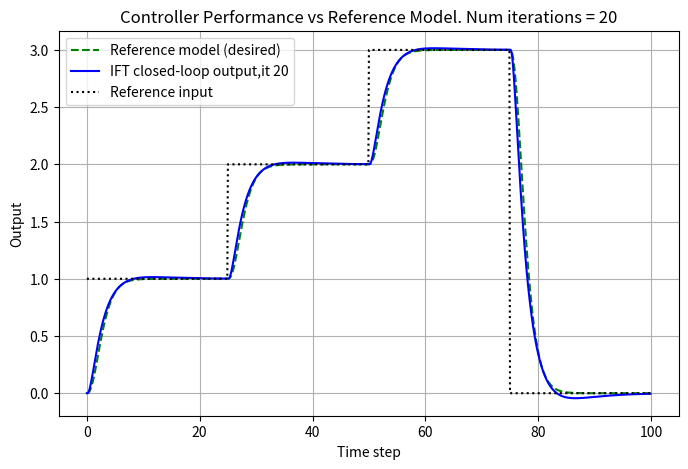

The script that saved this image:
import numpy as np
from scipy.signal import lfilter
from scipy import signal
import matplotlib.pyplot as plt


import warnings 
warnings.filterwarnings(
    "ignore",
    message="Conversion of an array with ndim > 0 to a scalar is deprecated",
    category=DeprecationWarning
)

# -----------------------------
# STEP 1: Define reference model M(z)
# -----------------------------

#%% 

# Specify a reference closed loop transfer function on the form:
# e^(-tau*s)/(1+0.2*t*s)^q
tau=0  #time delay. ###FIXED KINDA, OLD MESSAGE NOTE: for any value other than 0, calculating the virtual reference does not work due to a bug in scipy.
t=5     #settling time for the system poles
q=3     #system order

Ts=0.1 #discretisation interval

# specify a frequency weighting function on the form:
# omega/(omega+s)
omega=10 #cutoff frequency in the frequency weighting function

# Convert the reference transfer function to discrete time:
def M_cont_to_desc(tau,t,q,Ts):
    den_coeff=np.polynomial.polynomial.polypow([1,0.2*t],q)
    den_coeff=list(reversed(den_coeff)) #Polypow takes coefficients in ascending order, scipy transfer function stuff takes them in descending order.
    num_coeff=[1] #initialise numerator. time delays are added in discrete time.
    M_CT=signal.TransferFunction(num_coeff,den_coeff)
    M_DT=M_CT.to_discrete(Ts, method="bilinear")
    delay_samples = int(round(tau / Ts))
    if delay_samples > 0:
    # Multiply numerator by z^-d (pad with zeros)
        M_DT_num = np.concatenate([np.zeros(delay_samples), (M_DT.num)])
    else:
        M_DT_num = M_DT.num
    M_DT_den = M_DT.den
    return M_DT_num, M_DT_den
#convert the frequency weighting function to discrete time:
def W_cont_to_desc(omega,Ts):
    W_CT = signal.TransferFunction([omega], [1, omega])
    W_DT = W_CT.to_discrete(Ts, method='bilinear')
    return W_DT.num, W_DT.den


#%%
# implement the simulation as a function:
# System parameters:
m, k ,d = 4, 1, 1

A=np.array([[0,1],[-k/m,-d/m]])
B=np.array([[0],[1/m]])
C=np.array([[1,0]])
D=0

c_system=signal.cont2discrete((A,B,C,D),Ts,method="zoh")
A_D, B_D,C_D,D_D = c_system[0], c_system[1], c_system[2], c_system[3]

def sys_sim(r,N,rho,w=True,Ts=Ts,A=A_D,B=B_D,C=C_D,D=D_D):
    sim_time = [Ts*i for i in range(int(round(N/Ts)))]
    K, D, I = rho[0], rho[1], rho[2]
    if w==True:
        v=1
    else:
        v=0
    y_cl = np.zeros(len(sim_time))
    u_cl = np.zeros(len(sim_time))
    e_cl = np.zeros(len(sim_time))
    x_cl = np.array([[0],[0]]) 
    for k in range(0,len(sim_time)-1):
        e_cl[k] = r[k] - y_cl[k]
        u_cl[k] = K * e_cl[k] + D * -(y_cl[k]-y_cl[k-1])/Ts + I * (np.cumsum(e_cl)[k])*Ts 
        
        s=A_D @ x_cl[:,[k]] + B_D*u_cl[k] + np.array([[0],[1]])*v*0.05*np.random.randn()
        x_cl = np.append(x_cl,s,1)
        y_cl[k+1] = C_D @ x_cl[:,[k]] + D_D*u_cl[k]

    return y_cl, u_cl, e_cl
#%%
# Simulation and discretisation parameters:
Ts=0.1
N=100 # Simulation time [s]
sim_time = [Ts*i for i in range(int(round(N/Ts)))] #list of all time steps.

#%%
r = np.ones(len(sim_time))
for i in range(0,len(sim_time)):
    if i<25/Ts:
        r[i]=1
    elif i>=25/Ts and i<50/Ts:
        r[i]=2
    elif i>=50/Ts and i<75/Ts:
        r[i]=3
    elif i>=75/Ts:
        r[i]=0
        
rho = [0.20187259, 0.43799839, 0.05353617]
M_num, M_den = M_cont_to_desc(tau,t,q,Ts)
y_ref = lfilter(M_num, M_den, r, axis=-1)

def IFT(rho,r,it=5,lam=0):
    rho_vec=[]
    for k in range(it+1):
        y_ref = lfilter(M_num, M_den, r, axis=-1)

        y_1,u_1,e_1 = sys_sim(r,N,rho)

        y_2,u_2,e_2 = sys_sim((r-y_1),N,rho)

        y_3,u_3,e_3 = sys_sim(r,N,rho)

        y_tilde = y_1- y_ref
        # Stuff for finding dy/drho
        #following is from equation 19 in IFT theory and applications paper
        #filter y_2 through dCy/dRho:
        third1 = lfilter([1],[1],y_2)
        third2 = lfilter([1,-1],[Ts],y_2)
        third3 = lfilter([Ts],[1,-1],y_2)
        #filter y_3 through dCr/dRho-dCy/dRho:
        second1 = lfilter([0],[1],y_3)
        second2 = lfilter([-1,1],[Ts],y_3)
        second3 = lfilter([0],[1],y_3)
        #sum up the previous expressions:
        comb1 = second1+third1
        comb2 = second2+third2
        comb3 = second3+third3
        #filter the sum though (Cr(Rho))^-1
        dydrho1 = lfilter([1,-1],[(rho[0]+rho[2]*Ts),-rho[0]],comb1)
        dydrho2 = lfilter([1,-1],[(rho[0]+rho[2]*Ts),-rho[0]],comb2)
        dydrho3 = lfilter([1,-1],[(rho[0]+rho[2]*Ts),-rho[0]],comb3)
        
        #tuff for finding du/drho
        #following is from equation 27
        third1 = lfilter([1],[1],u_2)
        third2 = lfilter([1,-1],[Ts],u_2)
        third3 = lfilter([Ts],[1,-1],u_2)
        
        second1 = lfilter([0],[1],u_3)
        second2 = lfilter([-1,1],[Ts],u_3)
        second3 = lfilter([0],[1],u_3)
        
        comb1 = second1+third1
        comb2 = second2+third2
        comb3 = second3+third3
        
        dudrho1 = lfilter([1,-1],[(rho[0]+rho[2]*Ts),-rho[0]],comb1)
        dudrho2 = lfilter([1,-1],[(rho[0]+rho[2]*Ts),-rho[0]],comb2)
        dudrho3 = lfilter([1,-1],[(rho[0]+rho[2]*Ts),-rho[0]],comb3)
        #following is from equation 28
        djdrho1=0
        djdrho2=0
        djdrho3=0
        
        for i in range(len(sim_time)-1):
            djdrho1=djdrho1+y_tilde[i]*dydrho1[i]+lam*u_1[i]*dudrho1[i]
            djdrho2=djdrho2+y_tilde[i]*dydrho2[i]+lam*u_2[i]*dudrho2[i]
            djdrho3=djdrho3+y_tilde[i]*dydrho3[i]+lam*u_3[i]*dudrho3[i]
            
        djdrho1=djdrho1/(len(sim_time)-1)
        djdrho2=djdrho2/(len(sim_time)-1)
        djdrho3=djdrho3/(len(sim_time)-1)

        djdrho=np.array([djdrho1,djdrho2,djdrho3])
        #The following is from equation 33
        dydrho=np.array([dydrho1,dydrho2,dydrho3])
        dudrho=np.array([dudrho1,dudrho2,dudrho3])
        
        Tdydro=dydrho.transpose()
        Tdudro=dudrho.transpose()
        
        R=np.array([[0,0,0],[0,0,0],[0,0,0]])
        for i in range(len(sim_time)-1):
            R=R+dydrho[:,[i]]@Tdydro[[i],:] + lam*dudrho[:,[i]]@Tdudro[[i],:]
            
        R=R/(len(sim_time)-1)
        Rinv=np.linalg.inv(R)
        rho0=np.array([rho[0],rho[1],rho[2]])

        rho=rho0-Rinv@djdrho
        print("iteration",k,"parameters:",rho)
        rho_vec.append(rho)
    return rho, rho_vec


#%%
it = 20

rho,rho_vec = IFT(rho,r,it,0)


#%%
# sim stuff


N_sim = 100
sim_time = [Ts*i for i in range(int(round(N_sim/Ts)))]

#various references are defined below.


r = np.ones(len(sim_time))   # step reference
y_cl = np.zeros(len(sim_time))
u_cl = np.zeros(len(sim_time))
e_cl = np.zeros(len(sim_time))
x_cl = np.array([[0],[0]]) 

for i in range(0,len(sim_time)):
    if i<25/Ts:
        r[i]=1
    elif i>=25/Ts and i<50/Ts:
        r[i]=2
    elif i>=50/Ts and i<75/Ts:
        r[i]=3
    elif i>=75/Ts:
        r[i]=0

# Simulate system with active PID controller

y_cl,_,_=sys_sim(r, N, rho,w=False)
y_cl_1,_,_=sys_sim(r, N, rho_vec[1],w=False)
y_cl_5,_,_=sys_sim(r, N, rho_vec[5],w=False)
y_cl_8,_,_=sys_sim(r, N, rho_vec[8],w=False)
# -----------------------------
# STEP 8: Compare with reference model response
# -----------------------------
# Simulate desired closed-loop reference model M(q)
y_ref = lfilter(M_num, M_den, r, axis=-1)

# -----------------------------
# STEP 9: Plot results
# -----------------------------
plt.figure(figsize=(8,5))
plt.plot(sim_time,y_ref, 'g--', label="Reference model (desired)")
plt.plot(sim_time,y_cl, 'b', label="IFT closed-loop output,it "+str(it))

plt.plot(sim_time,r, 'k:', label="Reference input")
#plt.plot(sim_time,u_cl,'r--',label="Actuator effort")
plt.xlabel("Time step")
plt.ylabel("Output")
plt.legend()
plt.title("Controller Performance vs Reference Model. Num iterations = "+str(it))
plt.grid(True)
plt.show()
